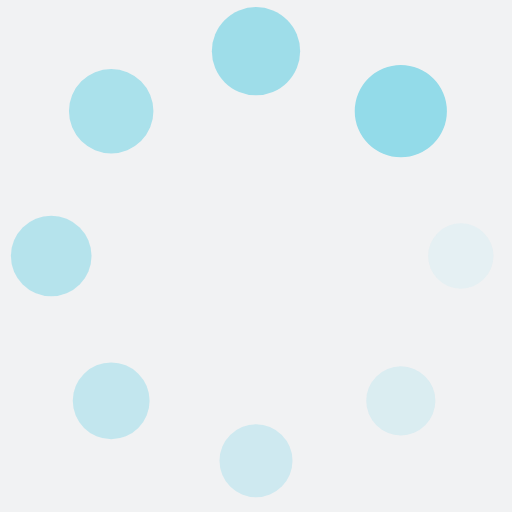
t = 0.00 s
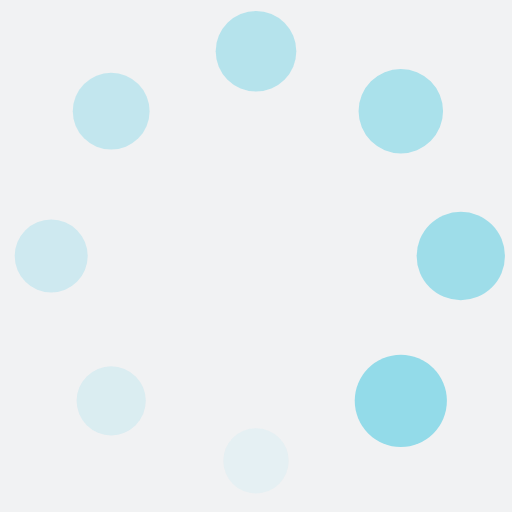
t = 0.25 s
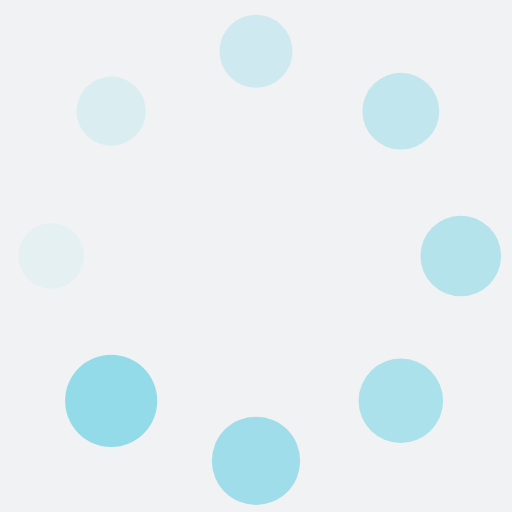
t = 0.50 s
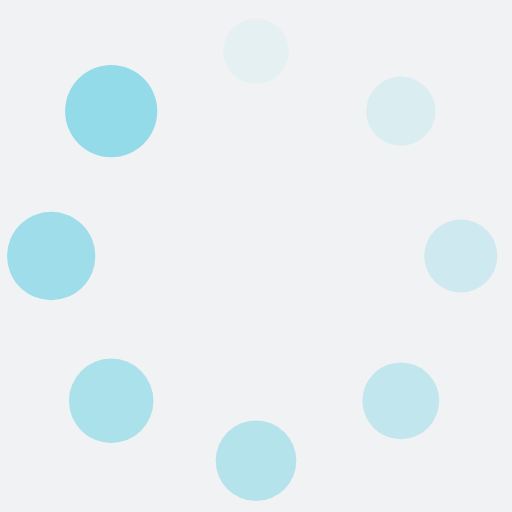
t = 0.75 s

The animated SVG that drew these frames (rendered in a browser with its animation timeline set to each time). Animation: 16 SMIL elements (animate=8,animateTransform=8); one cycle of 1.00 s, repeats indefinitely.

<?xml version="1.0" encoding="utf-8"?>
<svg xmlns="http://www.w3.org/2000/svg" xmlns:xlink="http://www.w3.org/1999/xlink" style="margin: auto; background: rgb(241, 242, 243); display: block; shape-rendering: auto;" width="200px" height="200px" viewBox="0 0 100 100" preserveAspectRatio="xMidYMid">
<g transform="translate(90,50)">
<g transform="rotate(0)">
<circle cx="0" cy="0" r="6" fill="#93dbe9" fill-opacity="1">
  <animateTransform attributeName="transform" type="scale" begin="-0.875s" values="1.5 1.5;1 1" keyTimes="0;1" dur="1s" repeatCount="indefinite"></animateTransform>
  <animate attributeName="fill-opacity" keyTimes="0;1" dur="1s" repeatCount="indefinite" values="1;0" begin="-0.875s"></animate>
</circle>
</g>
</g><g transform="translate(78.2842712474619,78.2842712474619)">
<g transform="rotate(45)">
<circle cx="0" cy="0" r="6" fill="#93dbe9" fill-opacity="0.875">
  <animateTransform attributeName="transform" type="scale" begin="-0.75s" values="1.5 1.5;1 1" keyTimes="0;1" dur="1s" repeatCount="indefinite"></animateTransform>
  <animate attributeName="fill-opacity" keyTimes="0;1" dur="1s" repeatCount="indefinite" values="1;0" begin="-0.75s"></animate>
</circle>
</g>
</g><g transform="translate(50,90)">
<g transform="rotate(90)">
<circle cx="0" cy="0" r="6" fill="#93dbe9" fill-opacity="0.75">
  <animateTransform attributeName="transform" type="scale" begin="-0.625s" values="1.5 1.5;1 1" keyTimes="0;1" dur="1s" repeatCount="indefinite"></animateTransform>
  <animate attributeName="fill-opacity" keyTimes="0;1" dur="1s" repeatCount="indefinite" values="1;0" begin="-0.625s"></animate>
</circle>
</g>
</g><g transform="translate(21.7157287525381,78.2842712474619)">
<g transform="rotate(135)">
<circle cx="0" cy="0" r="6" fill="#93dbe9" fill-opacity="0.625">
  <animateTransform attributeName="transform" type="scale" begin="-0.5s" values="1.5 1.5;1 1" keyTimes="0;1" dur="1s" repeatCount="indefinite"></animateTransform>
  <animate attributeName="fill-opacity" keyTimes="0;1" dur="1s" repeatCount="indefinite" values="1;0" begin="-0.5s"></animate>
</circle>
</g>
</g><g transform="translate(10,50.00000000000001)">
<g transform="rotate(180)">
<circle cx="0" cy="0" r="6" fill="#93dbe9" fill-opacity="0.5">
  <animateTransform attributeName="transform" type="scale" begin="-0.375s" values="1.5 1.5;1 1" keyTimes="0;1" dur="1s" repeatCount="indefinite"></animateTransform>
  <animate attributeName="fill-opacity" keyTimes="0;1" dur="1s" repeatCount="indefinite" values="1;0" begin="-0.375s"></animate>
</circle>
</g>
</g><g transform="translate(21.71572875253809,21.7157287525381)">
<g transform="rotate(225)">
<circle cx="0" cy="0" r="6" fill="#93dbe9" fill-opacity="0.375">
  <animateTransform attributeName="transform" type="scale" begin="-0.25s" values="1.5 1.5;1 1" keyTimes="0;1" dur="1s" repeatCount="indefinite"></animateTransform>
  <animate attributeName="fill-opacity" keyTimes="0;1" dur="1s" repeatCount="indefinite" values="1;0" begin="-0.25s"></animate>
</circle>
</g>
</g><g transform="translate(49.99999999999999,10)">
<g transform="rotate(270)">
<circle cx="0" cy="0" r="6" fill="#93dbe9" fill-opacity="0.25">
  <animateTransform attributeName="transform" type="scale" begin="-0.125s" values="1.5 1.5;1 1" keyTimes="0;1" dur="1s" repeatCount="indefinite"></animateTransform>
  <animate attributeName="fill-opacity" keyTimes="0;1" dur="1s" repeatCount="indefinite" values="1;0" begin="-0.125s"></animate>
</circle>
</g>
</g><g transform="translate(78.2842712474619,21.71572875253809)">
<g transform="rotate(315)">
<circle cx="0" cy="0" r="6" fill="#93dbe9" fill-opacity="0.125">
  <animateTransform attributeName="transform" type="scale" begin="0s" values="1.5 1.5;1 1" keyTimes="0;1" dur="1s" repeatCount="indefinite"></animateTransform>
  <animate attributeName="fill-opacity" keyTimes="0;1" dur="1s" repeatCount="indefinite" values="1;0" begin="0s"></animate>
</circle>
</g>
</g>
<!-- [ldio] generated by https://loading.io/ --></svg>
